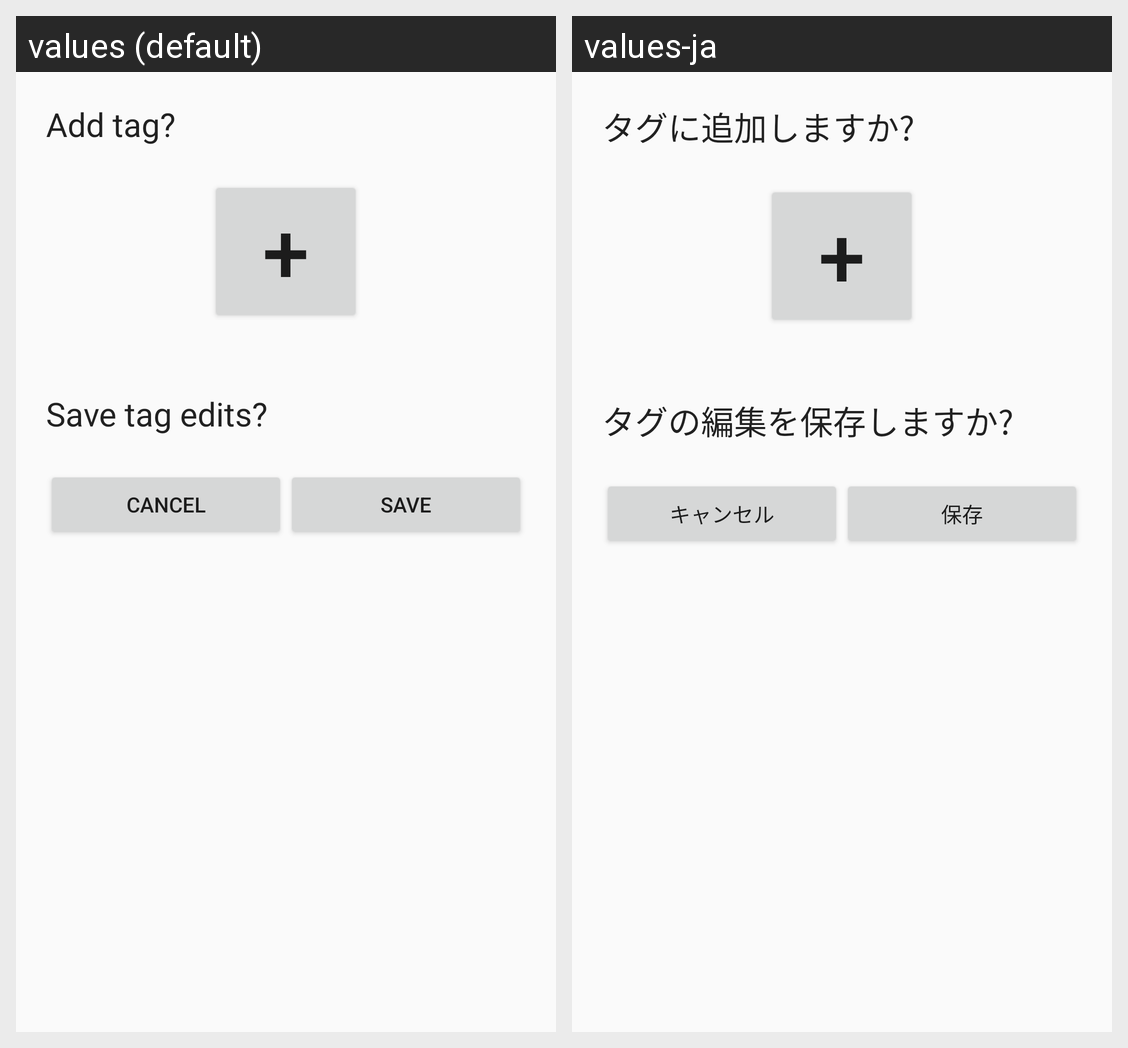

The same Android screen rendered under two of its app's locales, left to right. List the strings drawn on it with the default value and each locale's translation.
Android screen res/layout/fragment_standalone.xml rendered under 2 locales, left to right: values (default), values-ja. Device: Nexus 5 (rendered at 1080×1920; each locale shown at half size, 540×960, under a caption strip naming it); theme AppTheme.
Strings drawn on this screen, with the default value and each locale's value (text and hints the layout hard-codes, and strings that could not be matched under every locale, appear in the picture but are not listed):

standalone_fragment_question1
  values: Add tag?
  values-ja: タグに追加しますか?

standalone_fragment_question2
  values: Save tag edits?
  values-ja: タグの編集を保存しますか?

cancel
  values: Cancel
  values-ja: キャンセル

save
  values: Save
  values-ja: 保存
